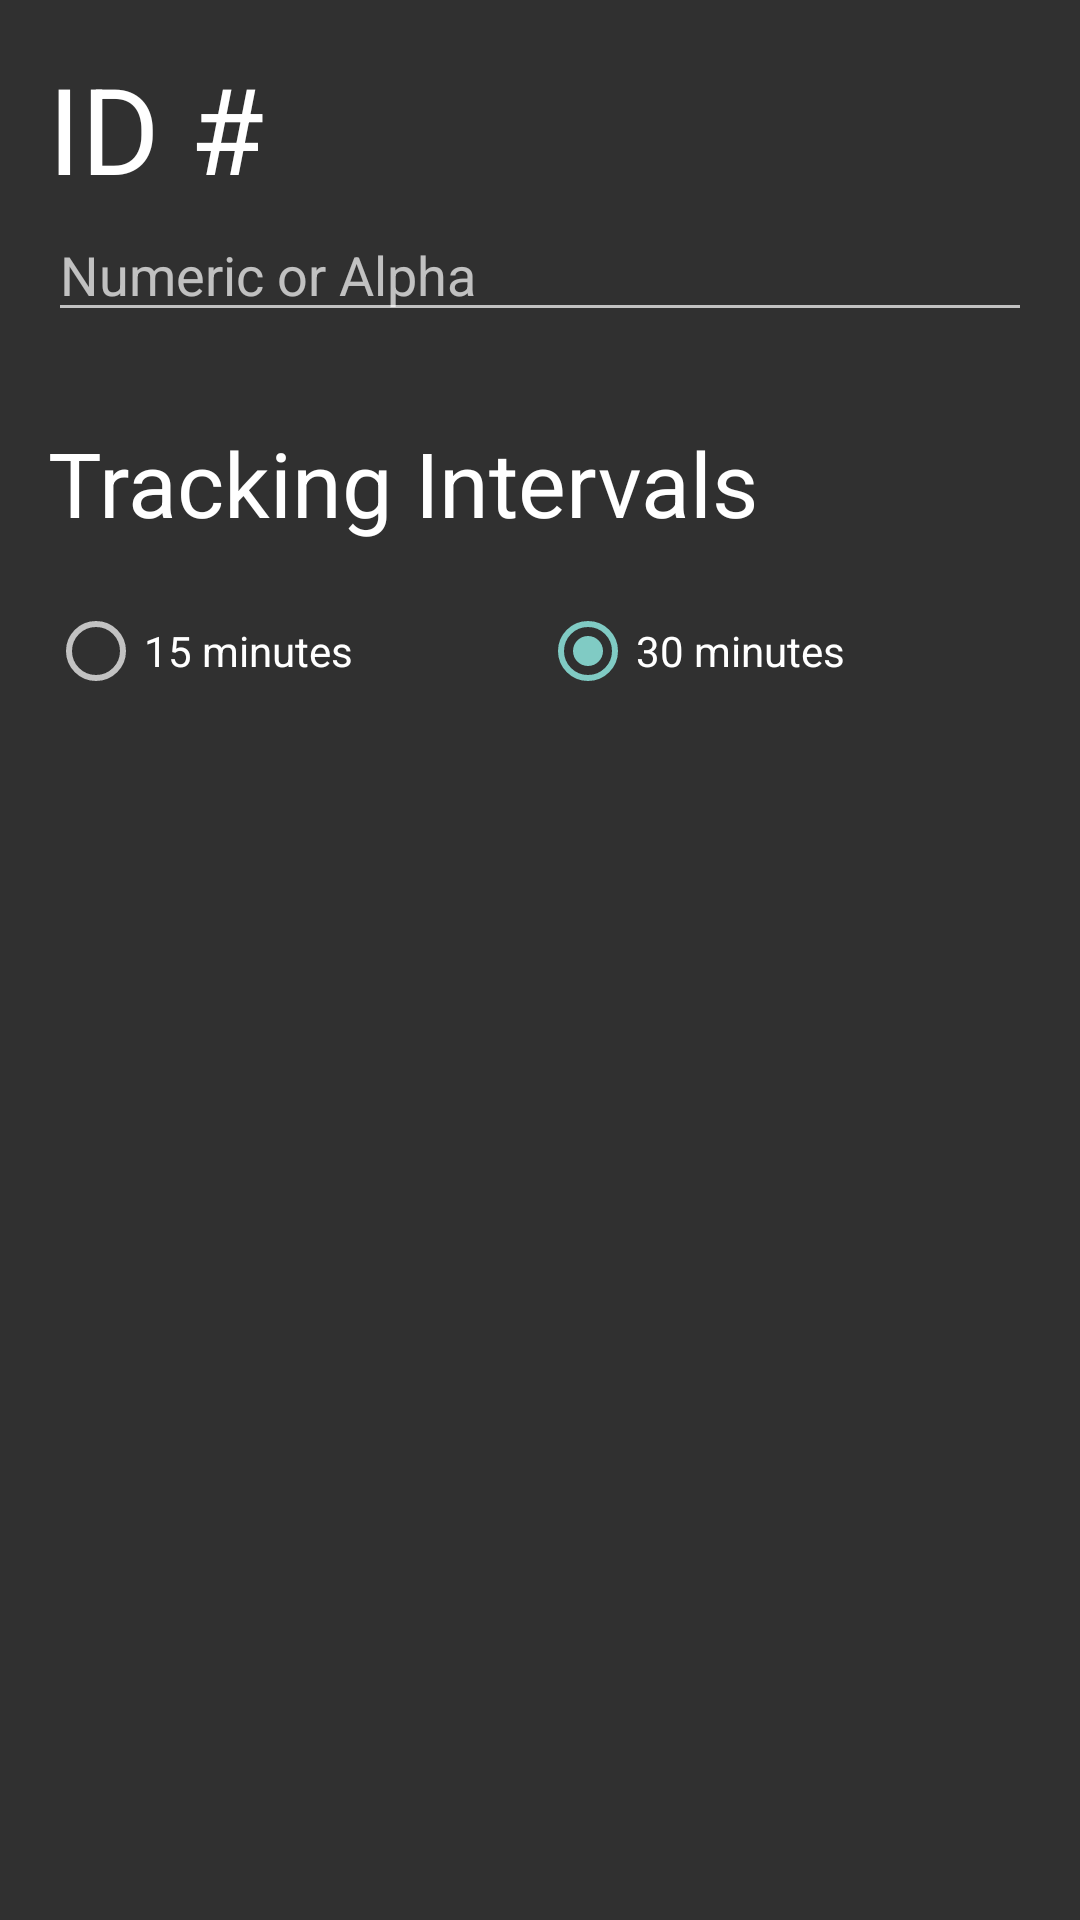

Here is an Android app screen rendered from its layout file. Give the layout XML and the strings, colors and styles it references.
<!-- AndroidManifest.xml: application theme AppThemeNoActionBar -->
<!-- res/layout/frag_create_profile.xml -->
<?xml version="1.0" encoding="utf-8"?>
<LinearLayout xmlns:android="http://schemas.android.com/apk/res/android"
    android:layout_width="match_parent"
    android:layout_height="match_parent"
    android:orientation="vertical"
    android:padding="@dimen/activity_horizontal_margin">

    <TextView
        android:layout_width="match_parent"
        android:layout_height="wrap_content"
        android:text="@string/ID"
        android:textAppearance="?android:attr/textAppearanceLarge"
        android:textSize="40sp" />

    <EditText
        android:id="@+id/editID"
        android:layout_width="match_parent"
        android:layout_height="wrap_content"
        android:hint="@string/labelIDHint"
        android:inputType="text" />

    <View
        android:layout_width="match_parent"
        android:layout_height="30sp" />

    <TextView
        android:layout_width="match_parent"
        android:layout_height="wrap_content"
        android:text="@string/trackingIntervals"
        android:textAppearance="?android:attr/textAppearanceLarge"
        android:textSize="30sp" />

    <View
        android:layout_width="match_parent"
        android:layout_height="20sp" />

    <RadioGroup
        android:id="@+id/radioMinutes"
        android:layout_width="match_parent"
        android:layout_height="wrap_content"
        android:orientation="horizontal">

        <RadioButton
            android:id="@+id/radioFifteen"
            android:layout_width="0dp"
            android:layout_height="wrap_content"
            android:layout_weight="50"
            android:text="@string/fifteenMinutes" />

        <RadioButton
            android:id="@+id/radioThirty"
            android:layout_width="0dp"
            android:layout_height="wrap_content"
            android:layout_weight="50"
            android:checked="true"
            android:text="@string/thirtyMinutes" />

    </RadioGroup>

</LinearLayout>
<!-- resources referenced by this layout -->
<resources>
  <dimen name="activity_horizontal_margin">16dp</dimen>
  <string name="ID">ID #</string>
  <string name="fifteenMinutes">15 minutes</string>
  <string name="labelIDHint">Numeric or Alpha</string>
  <string name="thirtyMinutes">30 minutes</string>
  <string name="trackingIntervals">Tracking Intervals</string>
  <style name="AppThemeNoActionBar" parent="Theme.AppCompat.NoActionBar">
          
      </style>
</resources>
